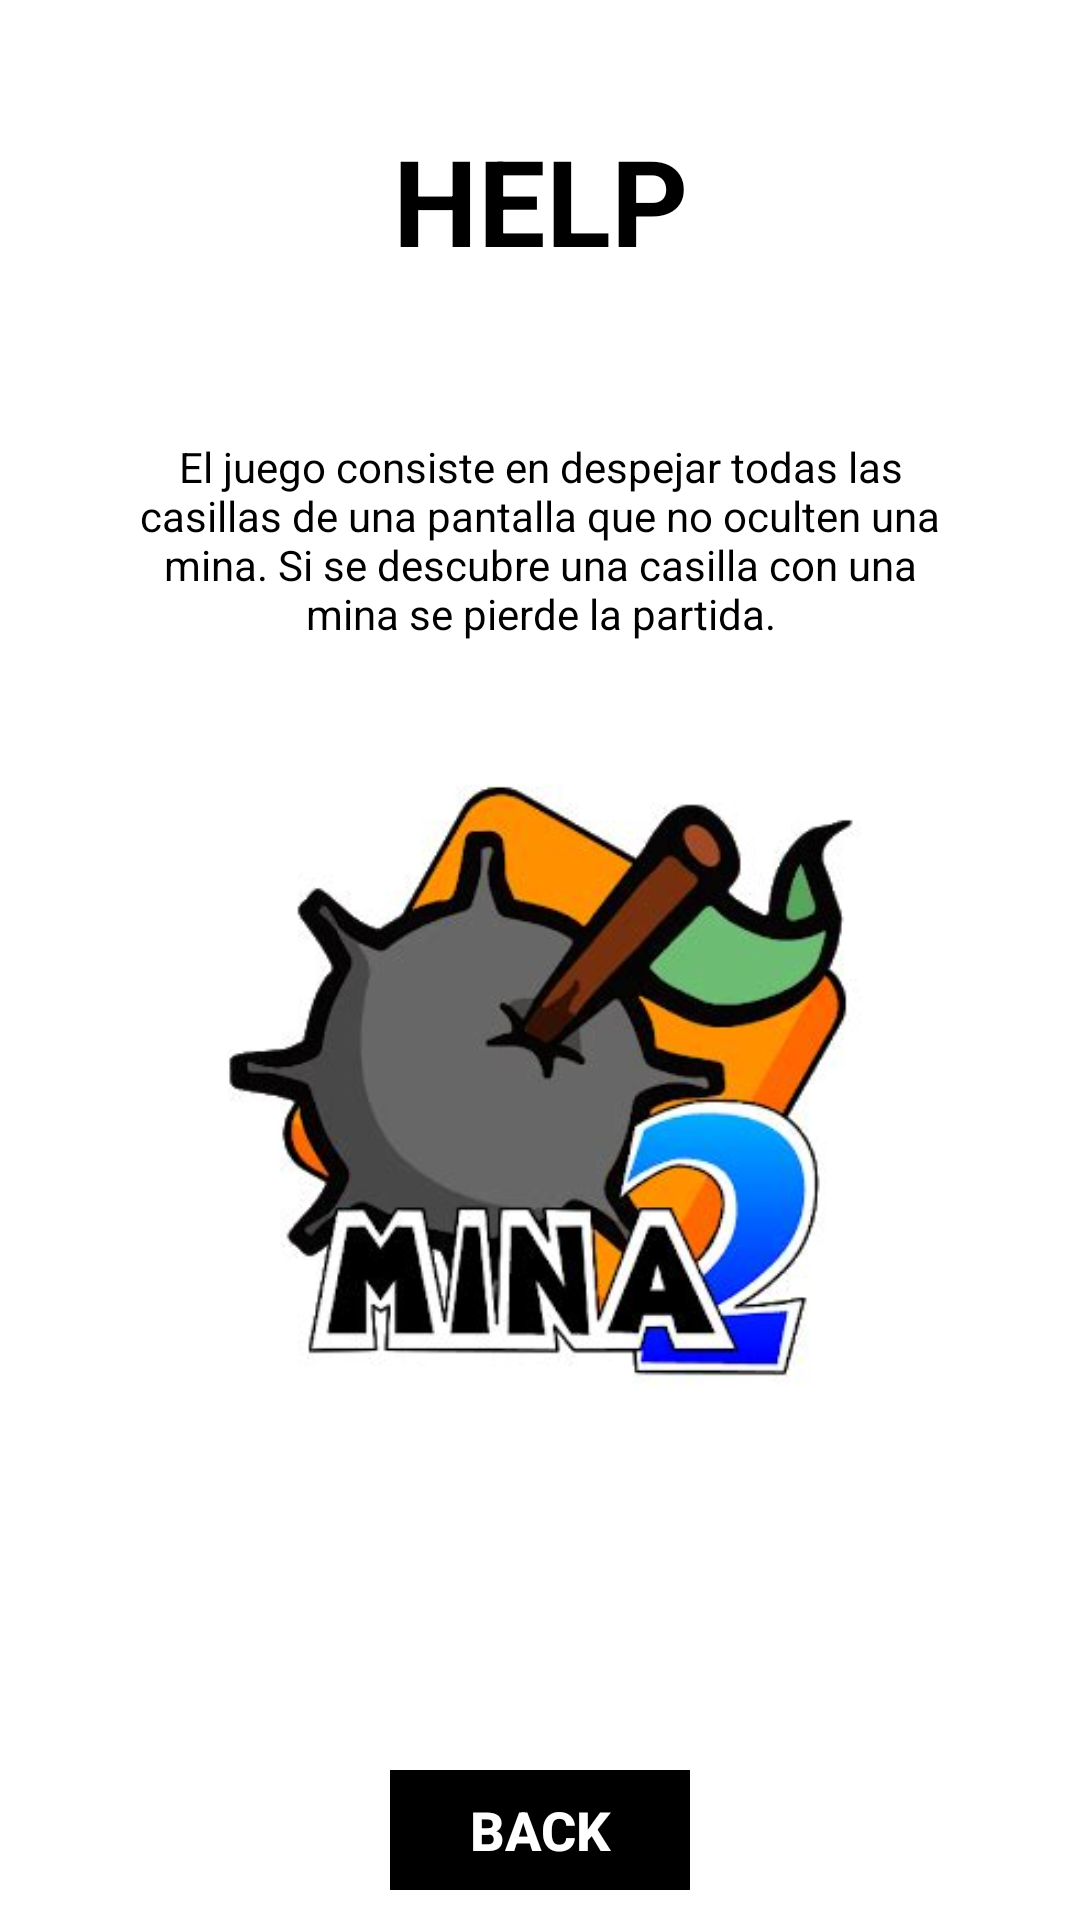

Android layout source for this screen:
<!-- AndroidManifest.xml: application theme Theme.BuscaminasGame -->
<!-- res/layout/activity_help.xml -->
<?xml version="1.0" encoding="utf-8"?>
<androidx.constraintlayout.widget.ConstraintLayout xmlns:android="http://schemas.android.com/apk/res/android"
    xmlns:app="http://schemas.android.com/apk/res-auto"
    xmlns:tools="http://schemas.android.com/tools"
    android:layout_width="match_parent"
    android:layout_height="match_parent"
    android:background="@android:color/white"
    tools:context="HelpActivity">

    <RelativeLayout
        android:layout_width="match_parent"
        android:layout_height="match_parent">

        <TextView
            android:layout_width="200dp"
            android:layout_height="50dp"
            android:layout_marginTop="40dp"
            android:text="HELP"
            android:textStyle="bold"
            android:textColor="@android:color/black"
            android:gravity="center"
            android:layout_centerHorizontal="true"
            android:textSize="40dp"/>

        <TextView
            android:layout_width="270dp"
            android:layout_height="100dp"
            android:gravity="center"
            android:layout_marginTop="130dp"
            android:layout_centerHorizontal="true"
            android:text="@string/help"
            android:textColor="@android:color/black"/>

        <ImageView
            android:layout_width="220dp"
            android:layout_height="220dp"
            android:layout_marginTop="250dp"
            android:layout_centerHorizontal="true"
            android:background="@drawable/bm"
            />

        <Button
            android:id="@+id/btnBack"
            android:layout_width="100dp"
            android:layout_height="40dp"
            android:layout_marginTop="590dp"
            android:layout_centerHorizontal="true"
            android:stateListAnimator="@null"
            android:background="@android:color/white"
            android:text="BACK"
            android:textColor="@android:color/white"
            android:textStyle="bold"
            android:textSize="18dp"
            android:gravity="center"
            android:backgroundTint="@android:color/black"/>

    </RelativeLayout>

</androidx.constraintlayout.widget.ConstraintLayout>
<!-- resources referenced by this layout -->
<resources>
  <!-- drawable bm: jpg bitmap (drawable, 18726 bytes) -->
  <string name="help">El juego consiste en despejar todas las casillas de una pantalla que no oculten una mina. Si se descubre una casilla con una mina se pierde la partida.</string>
  <style name="Theme.BuscaminasGame" parent="Theme.MaterialComponents.DayNight.DarkActionBar">
          
          <item name="colorPrimary">@color/purple_500</item>
          <item name="colorPrimaryVariant">@color/purple_700</item>
          <item name="colorOnPrimary">@color/white</item>
          
          <item name="colorSecondary">@color/teal_200</item>
          <item name="colorSecondaryVariant">@color/teal_700</item>
          <item name="colorOnSecondary">@color/black</item>
          
          <item name="android:statusBarColor" tools:targetApi="l">?attr/colorPrimaryVariant</item>
          
      </style>
  <color name="purple_500">#FF6200EE</color>
  <color name="purple_700">#FF3700B3</color>
  <color name="white">#FFFFFFFF</color>
  <color name="teal_200">#FF03DAC5</color>
  <color name="teal_700">#FF018786</color>
  <color name="black">#FF000000</color>
</resources>
